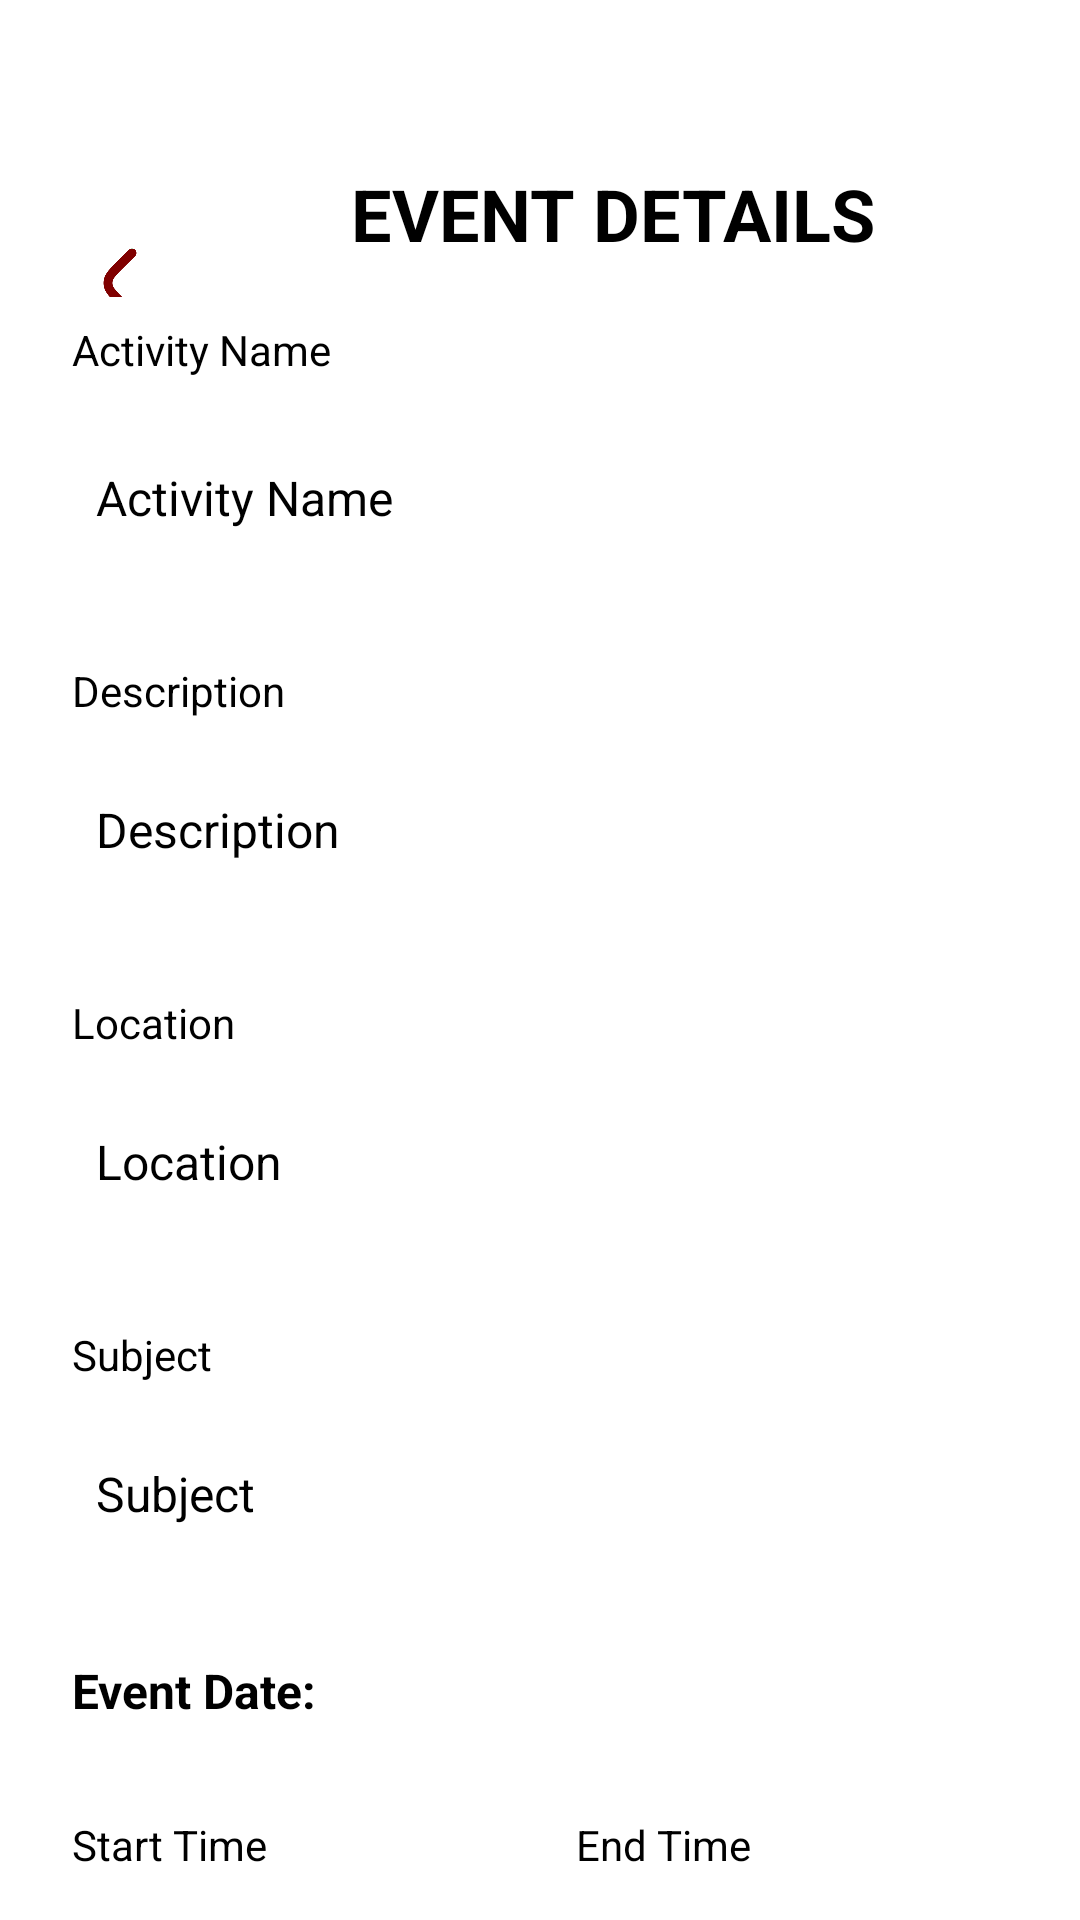

This screen was rendered from an Android layout file. Write that file and the resources it references.
<!-- AndroidManifest.xml: application theme Theme.SmartTrack -->
<!-- res/layout/activity_student_event_details.xml -->
<ScrollView xmlns:android="http://schemas.android.com/apk/res/android"
    android:id="@+id/notifyStudentsField"
    android:layout_width="match_parent"
    android:layout_height="match_parent"
    android:background="#FFFFFF"
    android:padding="16dp">

    <LinearLayout
        android:layout_width="match_parent"
        android:layout_height="wrap_content"
        android:orientation="vertical">

        
        <LinearLayout
            android:layout_width="match_parent"
            android:layout_height="75dp"
            android:layout_marginTop="8dp"
            android:orientation="horizontal">

            <Button
                android:id="@+id/eventBackButton"
                android:layout_width="48dp"
                android:layout_height="48dp"
                android:layout_marginTop="10dp"
                android:layout_marginBottom="8dp"
                android:background="@drawable/back"
                android:text="X"
                android:textColor="#FFFFFF" />

            <TextView
                android:id="@+id/editEventText"
                android:layout_width="match_parent"
                android:layout_height="59dp"
                android:layout_marginTop="15dp"
                android:gravity="center"
                android:padding="16dp"
                android:text="EVENT DETAILS"
                android:textSize="24sp"
                android:textStyle="bold" />
        </LinearLayout>

        
        <TextView
            android:layout_width="wrap_content"
            android:layout_height="wrap_content"
            android:text="Activity Name"
            android:textSize="14sp"
            android:padding="8dp" />
        <TextView
            android:id="@+id/eventTitleField"
            android:layout_width="match_parent"
            android:layout_height="wrap_content"
            android:layout_marginTop="5dp"
            android:layout_marginBottom="20dp"
            android:background="@drawable/rounded_edittext"
            android:hint="Activity Name"
            android:padding="16dp"
            android:textSize="16sp" />

        
        <TextView
            android:layout_width="wrap_content"
            android:layout_height="wrap_content"
            android:text="Description"
            android:textSize="14sp"
            android:padding="8dp" />
        <TextView
            android:id="@+id/eventDescField"
            android:layout_width="match_parent"
            android:layout_height="wrap_content"
            android:layout_marginTop="2dp"
            android:layout_marginBottom="20dp"
            android:background="@drawable/rounded_edittext"
            android:hint="Description"
            android:padding="16dp"
            android:textSize="16sp" />

        
        <TextView
            android:layout_width="wrap_content"
            android:layout_height="wrap_content"
            android:text="Location"
            android:textSize="14sp"
            android:padding="8dp" />
        <TextView
            android:id="@+id/locationField"
            android:layout_width="match_parent"
            android:layout_height="wrap_content"
            android:layout_marginTop="2dp"
            android:layout_marginBottom="20dp"
            android:background="@drawable/rounded_edittext"
            android:hint="Location"
            android:padding="16dp"
            android:textSize="16sp" />

        
        <TextView
            android:layout_width="wrap_content"
            android:layout_height="wrap_content"
            android:text="Subject"
            android:textSize="14sp"
            android:padding="8dp" />
        <TextView
            android:id="@+id/subjectField"
            android:layout_width="match_parent"
            android:layout_height="wrap_content"
            android:layout_marginTop="2dp"
            android:layout_marginBottom="20dp"
            android:background="@drawable/rounded_edittext"
            android:hint="Subject"
            android:padding="16dp"
            android:textSize="16sp" />

        <TextView
            android:id="@+id/selectedDateTextView"
            android:layout_width="match_parent"
            android:layout_height="wrap_content"
            android:text="Event Date:"
            android:textSize="16sp"
            android:padding="8dp"
            android:textStyle="bold" />

        
        <LinearLayout
            android:layout_width="match_parent"
            android:layout_height="wrap_content"
            android:layout_marginTop="15dp"
            android:orientation="horizontal">

            <LinearLayout
                android:layout_width="0dp"
                android:layout_height="wrap_content"
                android:layout_weight="1"
                android:orientation="vertical">

                <TextView
                    android:layout_width="wrap_content"
                    android:layout_height="wrap_content"
                    android:text="Start Time"
                    android:textSize="14sp"
                    android:padding="8dp" />

                <TextView
                    android:id="@+id/eventStartTimeField"
                    android:layout_width="match_parent"
                    android:layout_height="48dp"
                    android:background="@drawable/rounded_border"
                    android:textColor="@android:color/black"
                    android:textSize="16sp"
                    android:gravity="center_vertical"
                    android:layout_gravity="center_horizontal"
                    android:padding="8dp"
                    android:hint="Start Time" />
            </LinearLayout>

            <LinearLayout
                android:layout_width="0dp"
                android:layout_height="wrap_content"
                android:layout_weight="1"
                android:layout_marginStart="8dp"
                android:orientation="vertical">

                <TextView
                    android:layout_width="wrap_content"
                    android:layout_height="wrap_content"
                    android:text="End Time"
                    android:textSize="14sp"
                    android:padding="8dp" />

                <TextView
                    android:id="@+id/eventEndTimeField"
                    android:layout_width="match_parent"
                    android:layout_height="48dp"
                    android:background="@drawable/rounded_border"
                    android:textColor="@android:color/black"
                    android:textSize="16sp"
                    android:gravity="center_vertical"
                    android:layout_gravity="center_horizontal"
                    android:padding="8dp"
                    android:hint="End Time" />
            </LinearLayout>
        </LinearLayout>
    </LinearLayout>
</ScrollView>
<!-- resources referenced by this layout -->
<resources>
  <!-- drawable back: png bitmap (drawable, 6353 bytes) -->
  <!-- drawable rounded_border (drawable) -->
  <shape xmlns:android="http://schemas.android.com/apk/res/android">
      <solid android:color="#ffffff"/>
      <corners android:radius="30dp"/>
      <stroke android:color="#800000" android:width="2dp"/> 
  </shape>
</resources>
